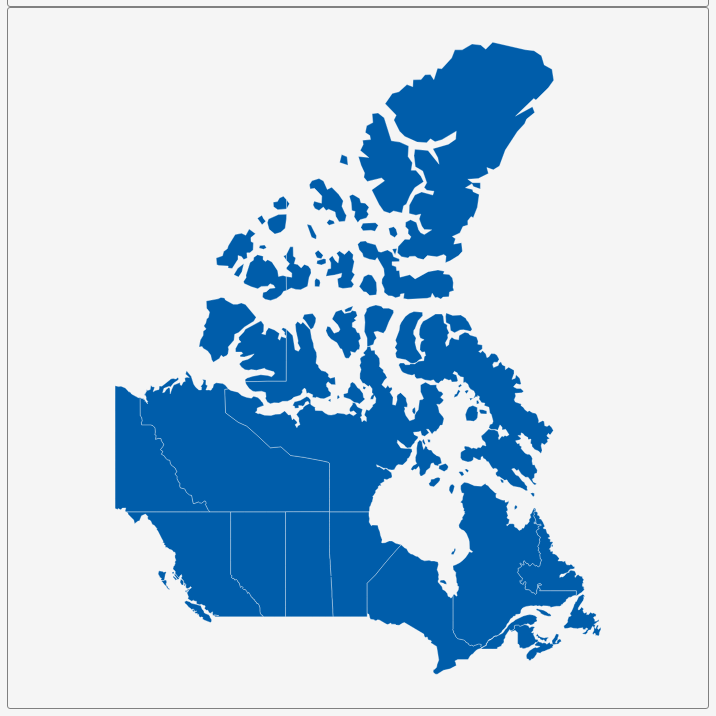
D3 v3 page, settled after 360 driven frames (6 s of simulated time); the page loaded 1 data file(s).


        var dim = 700;
        const center = {
            "lng": -96.8209,
            "lat": 71.3255
        };
        var scale = 350;

        var title = document.getElementById('title');
        title.style.width = dim;
        title.style.marginLeft = "calc(50% - " + (dim / 2) + "px)";
        var map = document.getElementById('map')
        map.style.width = dim;
        map.style.marginLeft = "calc(50% - " + (dim / 2) + "px)";

        var tooltip = d3
            .select("#map")
            .append("div")
            .attr("class", "tooltip")
            .attr("opacity", 0);
        var width = dim,
            height = dim;

        var svg = d3.select("#map")
            .append("svg")
            .attr("width", width)
            .attr("height", height);

        scale = scale * .9;// to give 5% padding on each side
        var projection = d3.geo.mercator()
            .center([center.lng, center.lat])
            .scale(scale)
            .translate([width / 2, height / 2]);
        var geoPath = d3.geo.path()
            .projection(projection);

        var g = svg.append("g");
        d3.json("geosource.json", function (json) {
            g.selectAll("path")
                .data(json.features)
                .enter()
                .append("path")
                .attr("d", geoPath)
                .attr("class", "polygon")
                .on("mouseover", mouseover)
                .on("mouseout", mouseout)
                .on("mousemove", mousemove);

            svg.call(d3.behavior.zoom().on("zoom", () => {
                g.attr("transform", "translate(" + d3.event.translate.join(",") + ")scale(" + d3.event.scale + ")");
            }));
        });
        function mouseover(d) {
            d3.select(this).attr("class", "hover");
            tooltip.style("opacity", 0.9);
            tooltip.html((d.properties.NAME_1 && "<b>" + d.properties.NAME_1 + "</b><br>" || '') +
                (d.properties.ENGTYPE_1 && d.properties.ENGTYPE_1));
        }
        function mouseout(d) {
            d3.select(this).attr("class", "polygon");
            tooltip.style("opacity", 0);
        }
        function mousemove(d) {
            tooltip.style({
                left: function () {
                    if (d3.event.pageX > 800) {
                        return d3.event.pageX - 180 + "px";
                    } else {
                        return d3.event.pageX + 23 + "px";
                    }
                },
                top: d3.event.pageY - 20 + "px",
            });
        }
    

### data: geosource.json
{
 "type": "FeatureCollection",
 "features": [
  {
   "type": "Feature",
   "geometry": {
    "type": "Polygon",
    "coordinates": "[... 1 items]"
   },
   "properties": {
    "GID_0": "CAN",
    "NAME_0": "Canada",
    "GID_1": "CAN.1_1",
    "NAME_1": "Alberta",
    "VARNAME_1": "",
    "NL_NAME_1": "",
    "TYPE_1": "Province",
    "ENGTYPE_1": "Province",
    "CC_1": "48",
    "HASC_1": "CA.AB"
   }
  },
  {
   "type": "Feature",
   "geometry": {
    "type": "MultiPolygon",
    "coordinates": "[... 12 items]"
   },
   "properties": {
    "GID_0": "CAN",
    "NAME_0": "Canada",
    "GID_1": "CAN.2_1",
    "NAME_1": "British Columbia",
    "VARNAME_1": "Colombie britannique|New Caledonia",
    "NL_NAME_1": "",
    "TYPE_1": "Province",
    "ENGTYPE_1": "Province",
    "CC_1": "59",
    "HASC_1": "CA.BC"
   }
  },
  {
   "type": "Feature",
   "geometry": {
    "type": "Polygon",
    "coordinates": "[... 1 items]"
   },
   "properties": {
    "GID_0": "CAN",
    "NAME_0": "Canada",
    "GID_1": "CAN.3_1",
    "NAME_1": "Manitoba",
    "VARNAME_1": "",
    "NL_NAME_1": "",
    "TYPE_1": "Province",
    "ENGTYPE_1": "Province",
    "CC_1": "46",
    "HASC_1": "CA.MB"
   }
  },
  {
   "type": "Feature",
   "geometry": {
    "type": "Polygon",
    "coordinates": "[... 1 items]"
   },
   "properties": {
    "GID_0": "CAN",
    "NAME_0": "Canada",
    "GID_1": "CAN.4_1",
    "NAME_1": "New Brunswick",
    "VARNAME_1": "Nouveau-Brunswick|Acadia",
    "NL_NAME_1": "",
    "TYPE_1": "Province",
    "ENGTYPE_1": "Province",
    "CC_1": "13",
    "HASC_1": "CA.NB"
   }
  },
  {
   "type": "Feature",
   "geometry": {
    "type": "MultiPolygon",
    "coordinates": "[... 3 items]"
   },
   "properties": {
    "GID_0": "CAN",
    "NAME_0": "Canada",
    "GID_1": "CAN.5_1",
    "NAME_1": "Newfoundland and Labrador",
    "VARNAME_1": "Newfoundland|Terre-Neuve|Terre-Neuve-et-…",
    "NL_NAME_1": "",
    "TYPE_1": "Province",
    "ENGTYPE_1": "Province",
    "CC_1": "10",
    "HASC_1": "CA.NF"
   }
  },
  {
   "type": "Feature",
   "geometry": {
    "type": "MultiPolygon",
    "coordinates": "[... 12 items]"
   },
   "properties": {
    "GID_0": "CAN",
    "NAME_0": "Canada",
    "GID_1": "CAN.6_1",
    "NAME_1": "Northwest Territories",
    "VARNAME_1": "Territoires du Nord-Ouest",
    "NL_NAME_1": "",
    "TYPE_1": "Territoire",
    "ENGTYPE_1": "Territory",
    "CC_1": "61",
    "HASC_1": "CA.NT"
   }
  },
  {
   "type": "Feature",
   "geometry": {
    "type": "MultiPolygon",
    "coordinates": "[... 2 items]"
   },
   "properties": {
    "GID_0": "CAN",
    "NAME_0": "Canada",
    "GID_1": "CAN.7_1",
    "NAME_1": "Nova Scotia",
    "VARNAME_1": "Acadia|Nouvelle-Écosse",
    "NL_NAME_1": "",
    "TYPE_1": "Province",
    "ENGTYPE_1": "Province",
    "CC_1": "12",
    "HASC_1": "CA.NS"
   }
  },
  {
   "type": "Feature",
   "geometry": {
    "type": "MultiPolygon",
    "coordinates": "[... 45 items]"
   },
   "properties": {
    "GID_0": "CAN",
    "NAME_0": "Canada",
    "GID_1": "CAN.8_1",
    "NAME_1": "Nunavut",
    "VARNAME_1": "",
    "NL_NAME_1": "",
    "TYPE_1": "Territoire",
    "ENGTYPE_1": "Territory",
    "CC_1": "62",
    "HASC_1": "CA.NU"
   }
  },
  "... 5 more items"
 ]
}